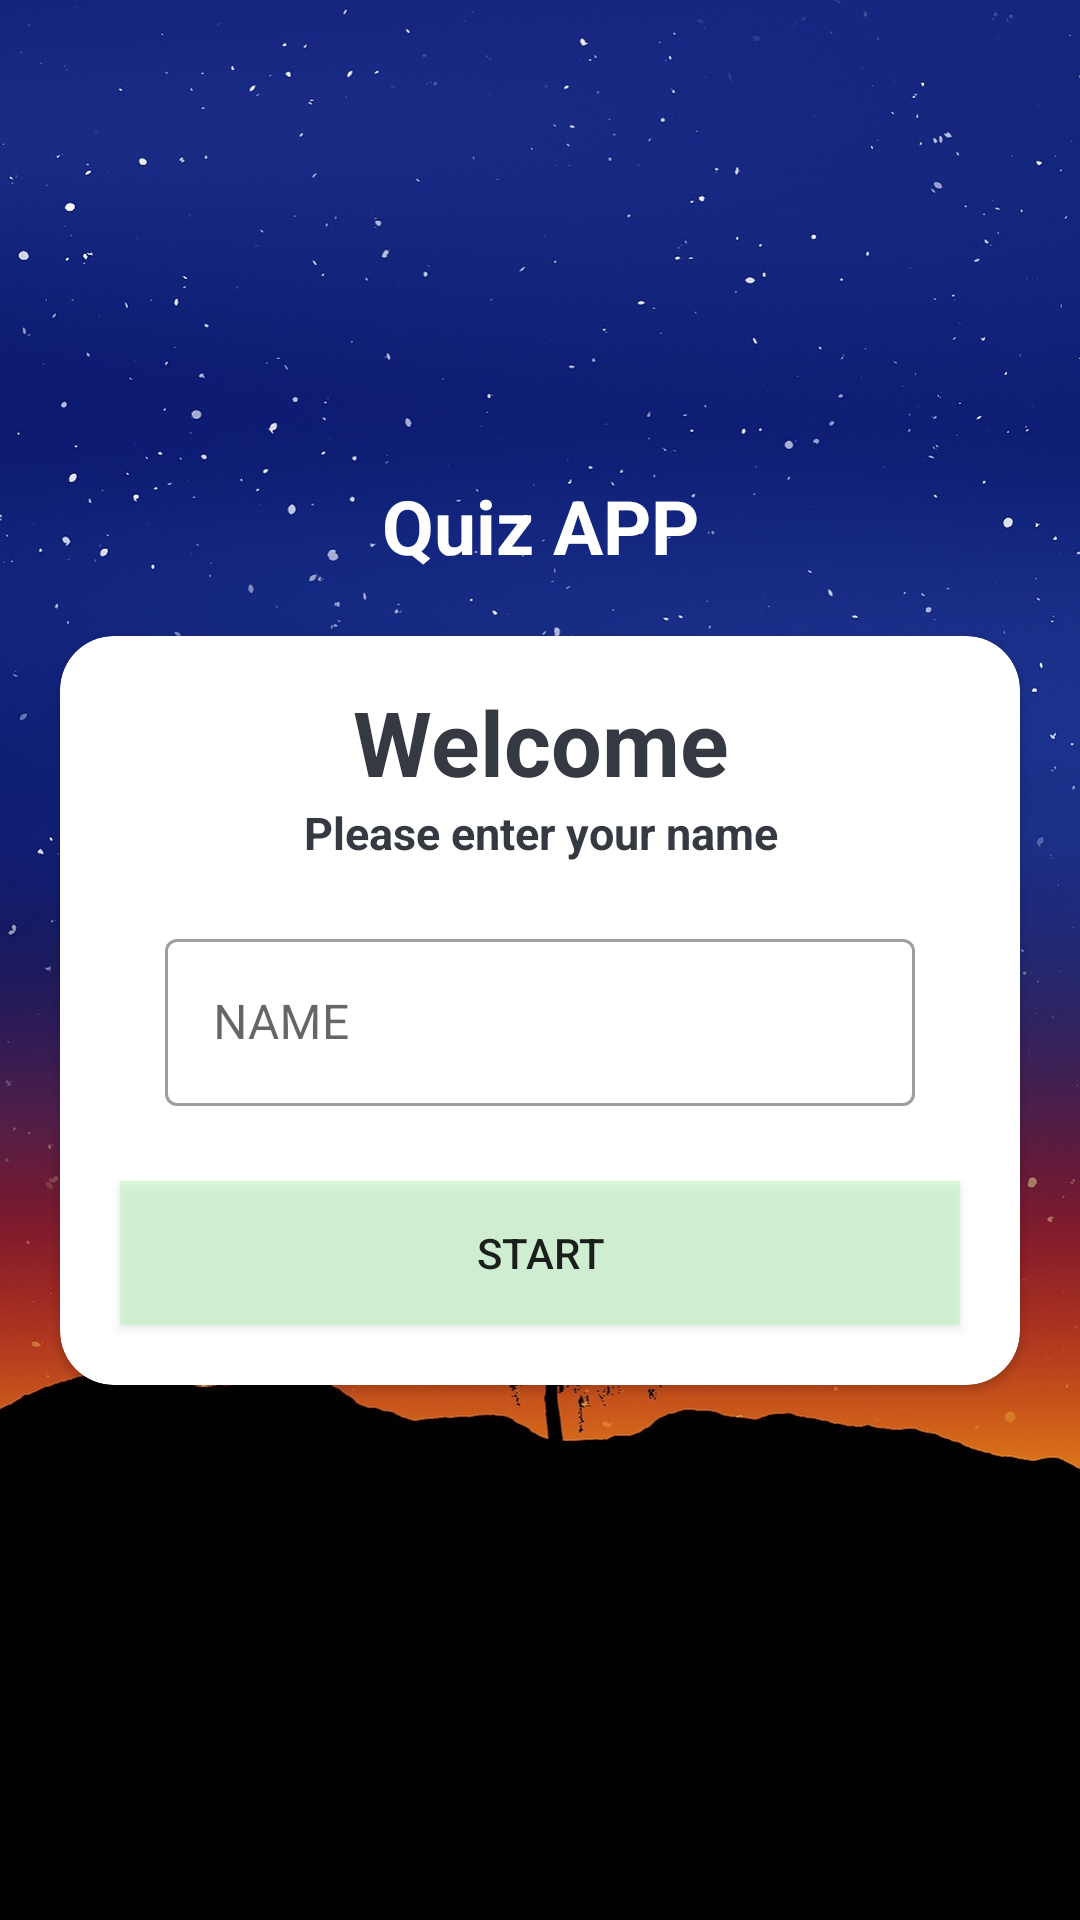

Reconstruct the res/layout file that produces this screen, plus the resources it refers to.
<!-- AndroidManifest.xml: application theme AppTheme -->
<!-- res/layout/activity_quiz_app.xml -->
<?xml version="1.0" encoding="utf-8"?>
<LinearLayout xmlns:android="http://schemas.android.com/apk/res/android"
    xmlns:app="http://schemas.android.com/apk/res-auto"
    xmlns:tools="http://schemas.android.com/tools"
    android:layout_width="match_parent"
    android:layout_height="match_parent"
    android:gravity="center"
    android:orientation="vertical"
    android:background="@drawable/sky"
    tools:context=".QuizApp.QuizApp">
    <TextView
        android:id="@+id/txtHeading"
        android:layout_width="match_parent"
        android:layout_height="wrap_content"
        android:text="Quiz APP"
        android:textSize="25sp"
        android:textStyle="bold"
        android:textColor="@color/cardview_light_background"
        android:gravity="center"
        ></TextView>
    <androidx.cardview.widget.CardView
        android:id="@+id/crdView"
        android:layout_width="match_parent"
        android:layout_height="wrap_content"
        android:layout_margin="20dp"
        android:background="@color/cardview_light_background"
        app:cardCornerRadius="18dp"
        android:elevation="5dp"
        >
        <LinearLayout
            android:layout_width="match_parent"
            android:layout_height="wrap_content"
            android:orientation="vertical"
            android:padding="15dp"
            >
            <TextView
                android:layout_width="match_parent"
                android:layout_height="wrap_content"
                android:gravity="center"
                android:textSize="30dp"
                android:text="Welcome"
                android:textStyle="bold"
                android:textColor="#353a42"
                ></TextView>
            <TextView
                android:layout_width="match_parent"
                android:layout_height="wrap_content"
                android:gravity="center"
                android:textSize="15dp"
                android:text="Please enter your name"
                android:textStyle="bold"
                android:textColor="#353a42"

                />
            <com.google.android.material.textfield.TextInputLayout
                android:layout_width="match_parent"
                android:layout_height="wrap_content"
                android:layout_margin="20dp"
                style="@style/Widget.MaterialComponents.TextInputLayout.OutlinedBox">
                <androidx.appcompat.widget.AppCompatEditText
                    android:id="@+id/etName"
                    android:layout_width="match_parent"
                    android:layout_height="wrap_content"
                    android:textColor="@color/colorAccent"
                    android:hint="NAME"/>
            </com.google.android.material.textfield.TextInputLayout>
            <Button
                android:id="@+id/btn_start"
                android:layout_width="match_parent"
                android:layout_height="wrap_content"
                android:background="@color/colorPrimary"
                android:text="Start"
                android:layout_margin="5dp"/>
        </LinearLayout>

    </androidx.cardview.widget.CardView>
</LinearLayout>
<!-- resources referenced by this layout -->
<resources>
  <color name="colorAccent">#000000</color>
  <color name="colorPrimary">#7EB9F6BC</color>
  <!-- drawable sky: jpg bitmap (drawable, 161744 bytes) -->
  <style name="AppTheme" parent="Theme.MaterialComponents.Light.NoActionBar">
          
          <item name="colorPrimary">#7E2485FF</item>
          <item name="colorPrimaryDark">#000000</item>
          <item name="colorAccent">#FFFFFF</item>
      </style>
</resources>
